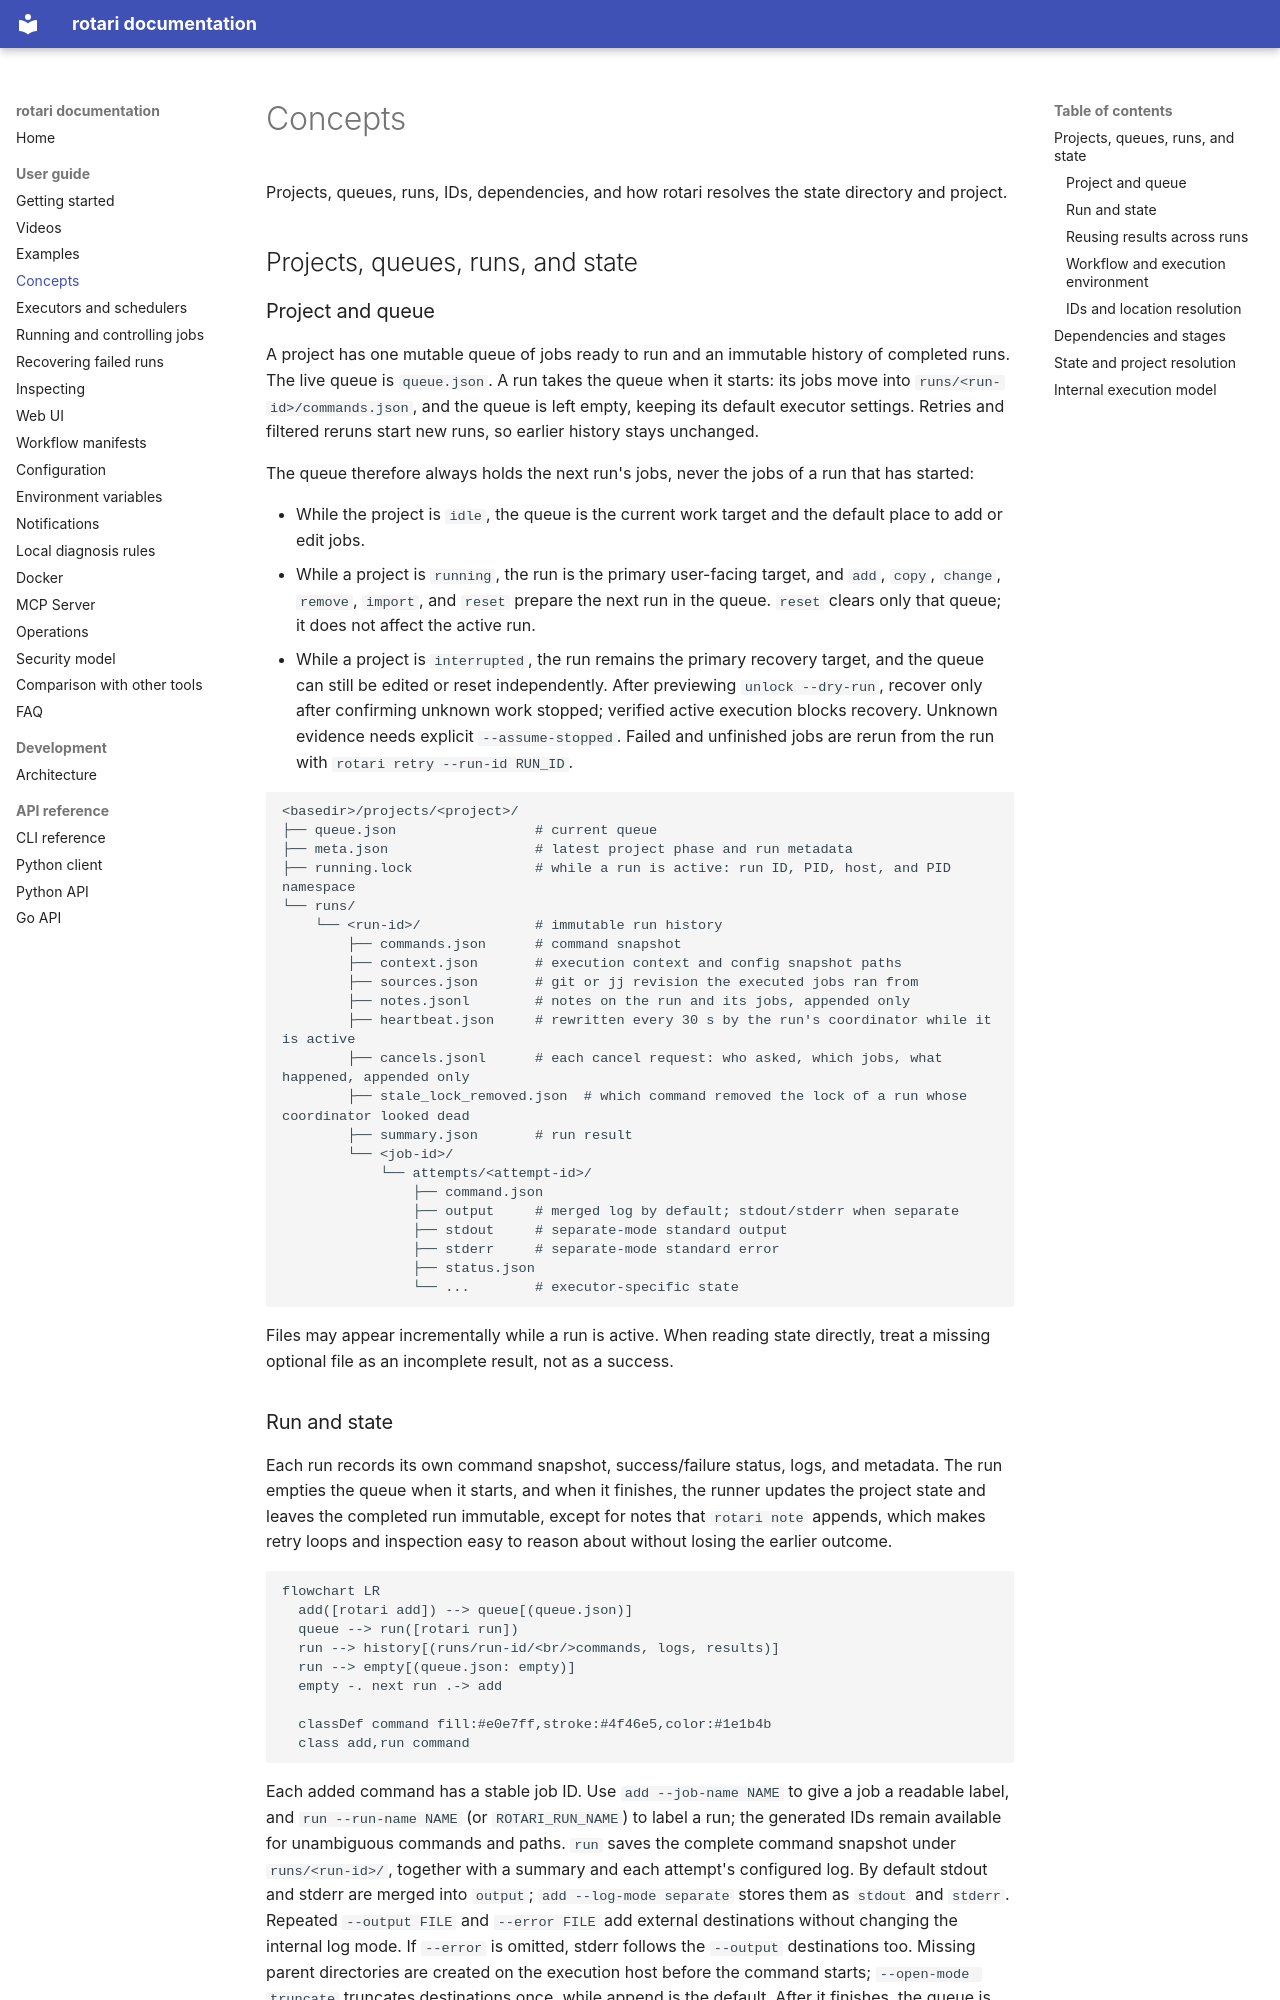

repository: rotari-dev/rotari · page: CONCEPTS/index.html · generator: mkdocs

# Concepts

Projects, queues, runs, IDs, dependencies, and how rotari resolves the state directory and project.

## Projects, queues, runs, and state
### Project and queue
A project has one mutable queue of jobs ready to run and an immutable history
of completed runs. The live queue is `queue.json`. A run takes the queue when
it starts: its jobs move into `runs/<run-id>/commands.json`, and the queue is
left empty, keeping its default executor settings. Retries and filtered reruns
start new runs, so earlier history stays unchanged.

The queue therefore always holds the next run's jobs, never the jobs of a run
that has started:

- While the project is `idle`, the queue is the current work target and the
  default place to add or edit jobs.
- While a project is `running`, the run is the primary user-facing target, and
  `add`, `copy`, `change`, `remove`, `import`, and `reset` prepare the next
  run in the queue. `reset` clears only that queue; it does not affect the
  active run.
- While a project is `interrupted`, the run remains the primary recovery
  target, and the queue can still be edited or reset independently. After
  previewing `unlock --dry-run`, recover only after confirming unknown work
  stopped; verified active execution blocks recovery. Unknown evidence needs
  explicit `--assume-stopped`. Failed and unfinished jobs are rerun from the
  run with `rotari retry --run-id RUN_ID`.

```text
<basedir>/projects/<project>/
├── queue.json                 # current queue
├── meta.json                  # latest project phase and run metadata
├── running.lock               # while a run is active: run ID, PID, host, and PID namespace
└── runs/
    └── <run-id>/              # immutable run history
        ├── commands.json      # command snapshot
        ├── context.json       # execution context and config snapshot paths
        ├── sources.json       # git or jj revision the executed jobs ran from
        ├── notes.jsonl        # notes on the run and its jobs, appended only
        ├── heartbeat.json     # rewritten every 30 s by the run's coordinator while it is active
        ├── cancels.jsonl      # each cancel request: who asked, which jobs, what happened, appended only
        ├── stale_lock_removed.json  # which command removed the lock of a run whose coordinator looked dead
        ├── summary.json       # run result
        └── <job-id>/
            └── attempts/<attempt-id>/
                ├── command.json
                ├── output     # merged log by default; stdout/stderr when separate
                ├── stdout     # separate-mode standard output
                ├── stderr     # separate-mode standard error
                ├── status.json
                └── ...        # executor-specific state
```

Files may appear incrementally while a run is active. When reading state
directly, treat a missing optional file as an incomplete result, not as a
success.
